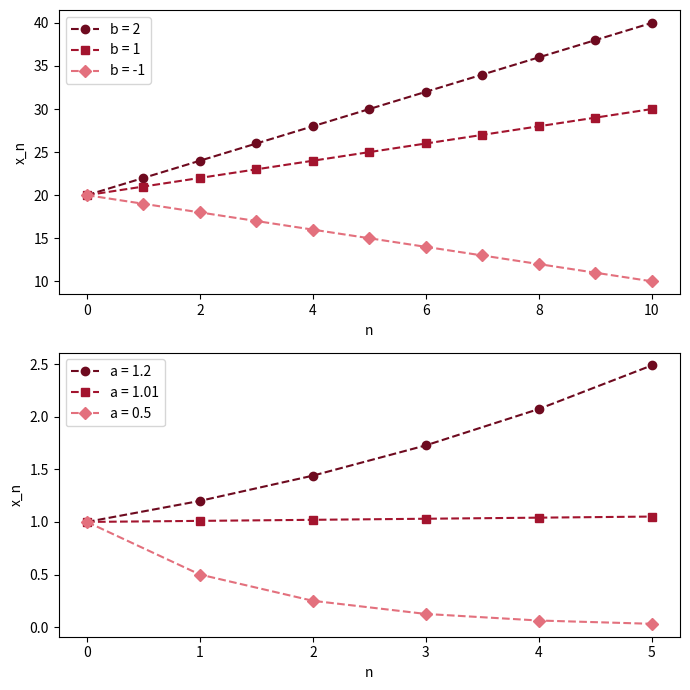

Generate this figure with matplotlib:
# Fig. 1.11: Arithmetic and geometric sequences (book, Section 1.2, Eq. 1.11 and 1.13)
# top: x_{n+1} = x_n + b with x_0 = 20;  bottom: x_{n+1} = a x_n with x_0 = 1
# (c) 2026 Philipp Kügler · Program for the book "Dynamical Systems in the Life Sciences" · MIT License (see LICENSE)
import numpy as np
import matplotlib.pyplot as plt

rot = [(0.43, 0.04, 0.12), (0.64, 0.08, 0.18), (0.89, 0.44, 0.49)]   # shades of red for several sequences
fig, axs = plt.subplots(2, 1, figsize=(7, 7))

n = np.arange(11)
for b, c, m in zip([2, 1, -1], rot, "osD"):
    x = 20 + b * n                       # solution formula (1.12)
    axs[0].plot(n, x, "--", marker=m, color=c, label=f"b = {b}")
    print(f"b = {b}:  x_10 = {x[-1]}")
axs[0].set_xlabel("n"); axs[0].set_ylabel("x_n"); axs[0].legend()

n = np.arange(6)
for a, c, m in zip([1.2, 1.01, 0.5], rot, "osD"):
    x = a**n                             # solution formula (1.14) with x_0 = 1
    axs[1].plot(n, x, "--", marker=m, color=c, label=f"a = {a}")
    print(f"a = {a}:  x_5 = {x[-1]:.4f}")
axs[1].set_xlabel("n"); axs[1].set_ylabel("x_n"); axs[1].legend()
plt.tight_layout()
plt.show()
